The GitHub repository ruibiaoo/Adversarial-CV-Speed-Limit-Sign contains a labelled image folder "data_combined" with 7 categories: 10 mph speed limit, 20 mph speed limit, 30 mph speed limit, 40 mph speed limit, 50 mph speed limit, 60 mph speed limit, 70 mph speed limit. Examples follow, each with its label.

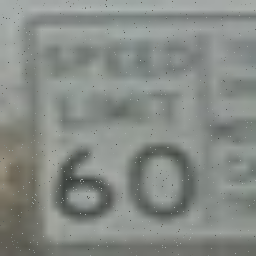
Label: 60 mph speed limit

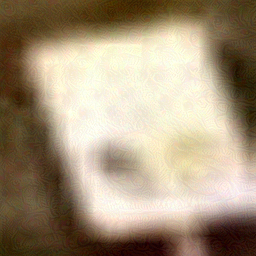
Label: 50 mph speed limit

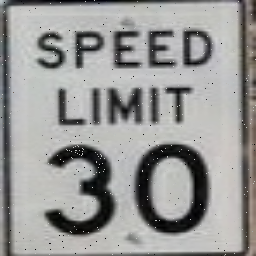
Label: 30 mph speed limit

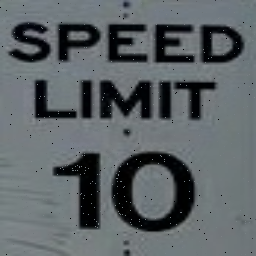
Label: 10 mph speed limit

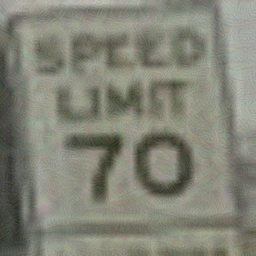
Label: 70 mph speed limit

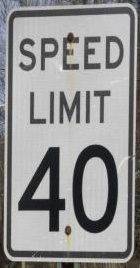
Label: 40 mph speed limit
